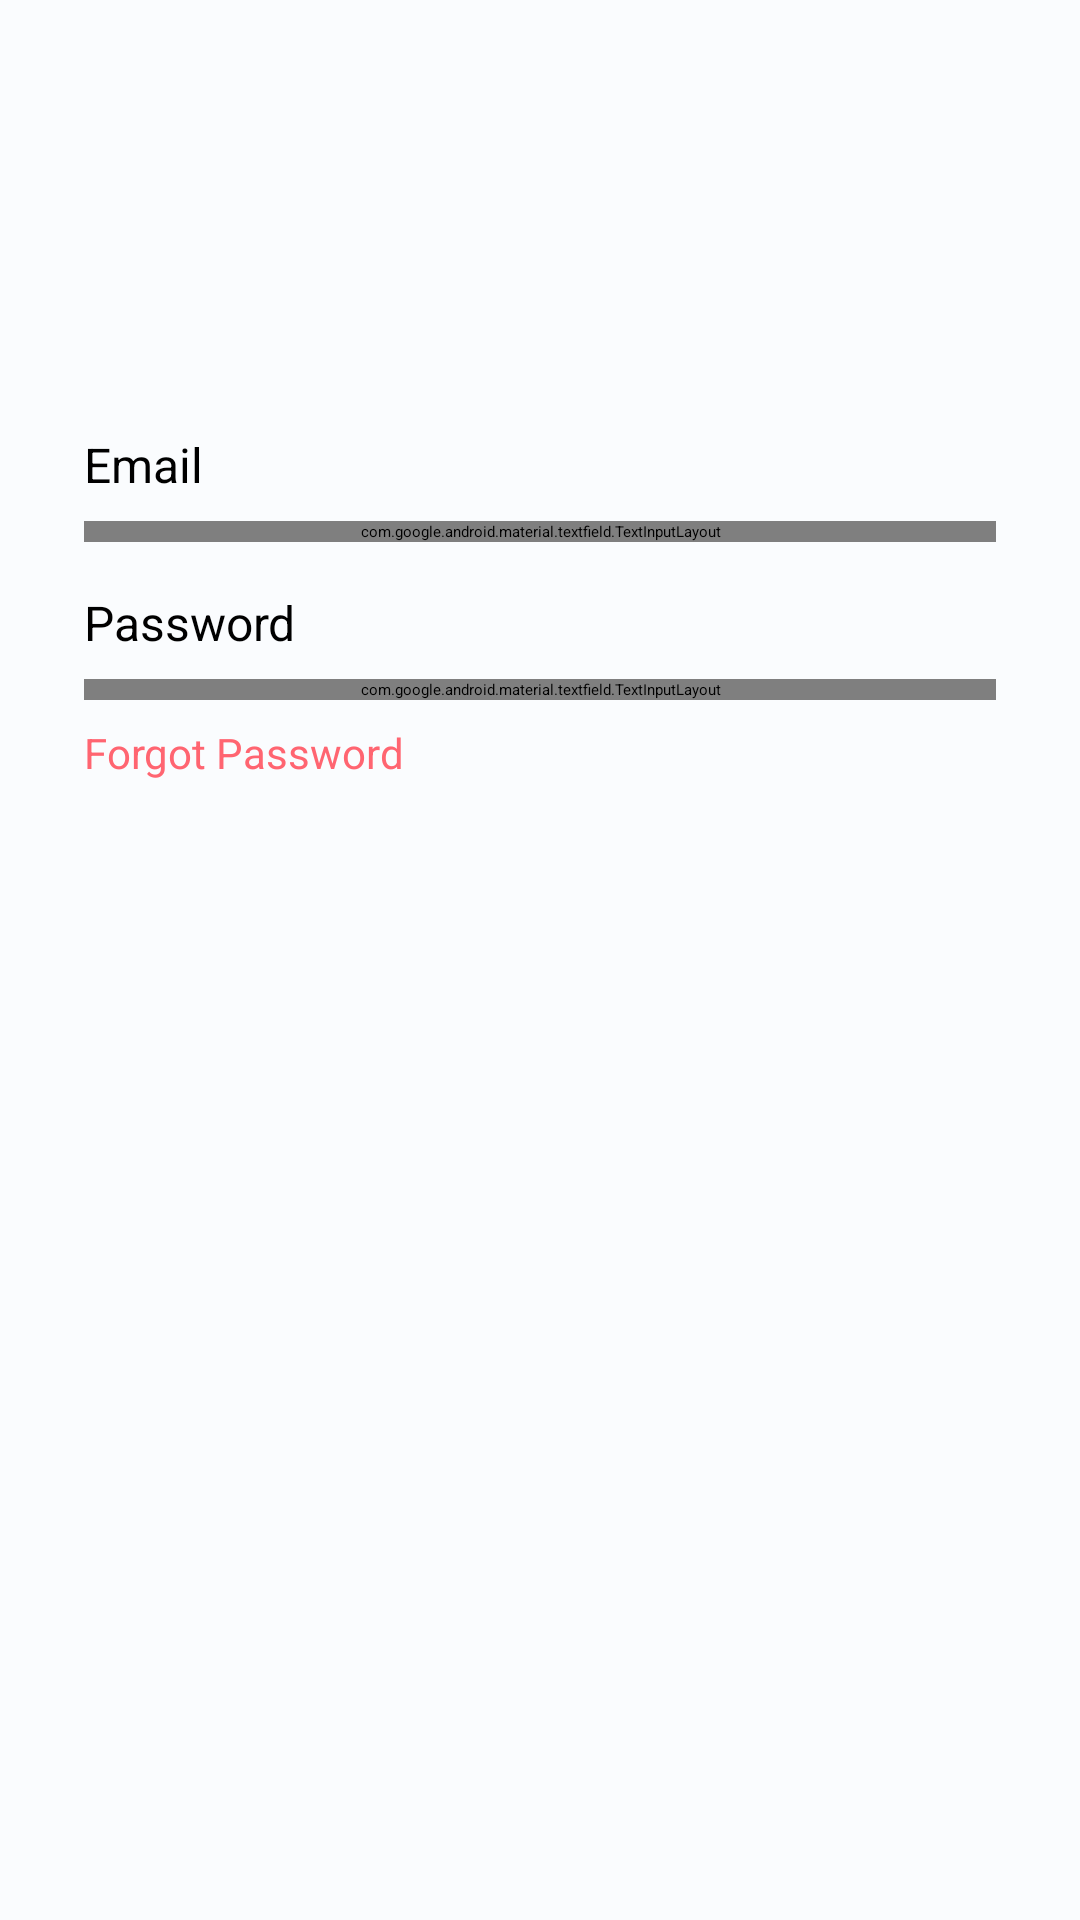

Write the Android layout XML for this screen, with the resource values it uses.
<!-- AndroidManifest.xml: application theme Theme.CustomTheme -->
<!-- res/layout/activity_auth.xml -->
<?xml version="1.0" encoding="utf-8"?>
<androidx.constraintlayout.widget.ConstraintLayout xmlns:android="http://schemas.android.com/apk/res/android"
    xmlns:app="http://schemas.android.com/apk/res-auto"
    xmlns:tools="http://schemas.android.com/tools"
    android:layout_width="match_parent"
    android:layout_height="match_parent"
    tools:context=".AuthActivity"
    android:background="@color/Cloud">

    <ImageView
        android:id="@+id/img_logo"
        android:layout_width="wrap_content"
        android:layout_height="wrap_content"
        android:layout_marginTop="80dp"
        app:layout_constraintEnd_toEndOf="parent"
        app:layout_constraintStart_toStartOf="parent"
        app:layout_constraintTop_toTopOf="parent"
        app:srcCompat="@drawable/img_logo_authpage" />


    <LinearLayout
        android:id="@+id/linearLayout"
        android:layout_width="304dp"
        android:layout_height="wrap_content"
        android:layout_gravity="center_horizontal"
        android:layout_marginTop="64dp"
        android:orientation="vertical"
        app:layout_constraintEnd_toEndOf="parent"
        app:layout_constraintStart_toStartOf="parent"
        app:layout_constraintTop_toBottomOf="@+id/img_logo">

        <TextView
            style="@style/Body"
            android:text="Email"
            android:layout_width="wrap_content"
            android:layout_height="wrap_content" />


        
        <com.google.android.material.textfield.TextInputLayout
            android:id="@+id/register_emailOutlinedTextField"
            style="@style/Widget.MaterialComponents.TextInputLayout.OutlinedBox"
            android:layout_width="match_parent"
            android:layout_height="wrap_content"
            android:layout_marginTop="8dp"
            app:boxCornerRadiusBottomEnd="8dp"
            app:boxCornerRadiusBottomStart="8dp"
            app:boxCornerRadiusTopEnd="8dp"
            app:boxCornerRadiusTopStart="8dp"
            app:boxStrokeColor="@color/Evergreen"
            app:boxStrokeErrorColor="@color/FruityRed">

            <com.google.android.material.textfield.TextInputEditText
                android:id="@+id/register_email"
                android:layout_width="match_parent"
                android:textColor="@color/Phantom"
                android:layout_height="wrap_content"
                android:maxLines="1" />

        </com.google.android.material.textfield.TextInputLayout>

        <TextView
            style="@style/Body"
            android:text="Password"
            android:layout_width="wrap_content"
            android:layout_height="wrap_content"
            android:layout_marginTop="16dp" />

        <com.google.android.material.textfield.TextInputLayout
            android:id="@+id/register_passwordOutlinedTextField"
            style="@style/Widget.MaterialComponents.TextInputLayout.OutlinedBox"
            android:layout_width="match_parent"
            android:layout_height="wrap_content"
            android:layout_marginTop="8dp"
            app:boxCornerRadiusBottomEnd="8dp"
            app:boxCornerRadiusBottomStart="8dp"
            app:boxCornerRadiusTopEnd="8dp"
            app:boxCornerRadiusTopStart="8dp"
            app:boxStrokeColor="@color/Evergreen"
            app:boxStrokeErrorColor="@color/FruityRed"
            app:errorIconTint="@color/FruityRed"
            app:endIconMode="password_toggle">

            <com.google.android.material.textfield.TextInputEditText
                android:id="@+id/register_password"
                android:layout_width="match_parent"
                android:layout_height="wrap_content"
                android:textColor="@color/Phantom"
                android:inputType="textPassword" />

        </com.google.android.material.textfield.TextInputLayout>

        <TextView
            android:id="@+id/forgotPasswordText"
            style="@style/Small"
            android:text="Forgot Password"
            android:textColor="@color/FruityRed"
            android:layout_width="wrap_content"
            android:layout_height="wrap_content"
            android:layout_marginTop="8dp" />
    </LinearLayout>

    <ImageView
        android:id="@+id/btn_auth_login"
        android:layout_width="wrap_content"
        android:layout_height="wrap_content"
        android:layout_marginTop="160dp"
        android:clickable="true"
        app:layout_constraintEnd_toEndOf="parent"
        app:layout_constraintStart_toStartOf="parent"
        app:layout_constraintTop_toBottomOf="@+id/linearLayout"
        app:srcCompat="@drawable/btn_auth" />

    <TextView
        android:id="@+id/textView"
        android:layout_width="wrap_content"
        android:layout_height="wrap_content"
        android:text="log in"
        android:textAppearance="@style/ButtonText"
        android:textColor="@color/Cloud"
        app:layout_constraintBottom_toBottomOf="@+id/btn_auth_login"
        app:layout_constraintEnd_toEndOf="@+id/btn_auth_login"
        app:layout_constraintStart_toStartOf="@+id/btn_auth_login"
        app:layout_constraintTop_toTopOf="@+id/btn_auth_login" />


</androidx.constraintlayout.widget.ConstraintLayout>
<!-- resources referenced by this layout -->
<resources>
  <color name="Cloud">#FAFCFE</color>
  <color name="Evergreen">#1CA27F</color>
  <color name="FruityRed">#FF6571</color>
  <color name="Phantom">#18242D</color>
  <!-- drawable btn_auth (drawable) -->
  <vector xmlns:android="http://schemas.android.com/apk/res/android"
      android:width="200dp"
      android:height="52dp"
      android:viewportWidth="200"
      android:viewportHeight="52">
    <path
        android:pathData="M24,0L176,0A24,24 0,0 1,200 24L200,28A24,24 0,0 1,176 52L24,52A24,24 0,0 1,0 28L0,24A24,24 0,0 1,24 0z"
        android:fillColor="#1C7A65"/>
  </vector>
  <!-- drawable img_logo_authpage: png bitmap (drawable, 10497 bytes) -->
  <style name="Body">
          <item name="android:textColor">@color/Slate</item>
          <item name="fontFamily">@font/montserrat_medium</item>
          <item name="android:textSize">16sp</item>
      </style>
  <style name="ButtonText">
          <item name="android:textColor">@color/Slate</item>
          <item name="fontFamily">@font/montserrat_bold</item>
          <item name="android:textSize">10sp</item>
      </style>
  <style name="Small">
          <item name="android:textColor">@color/Slate</item>
          <item name="fontFamily">@font/montserrat_medium</item>
          <item name="android:textSize">14sp</item>
      </style>
  <color name="Slate">#000000</color>
</resources>
